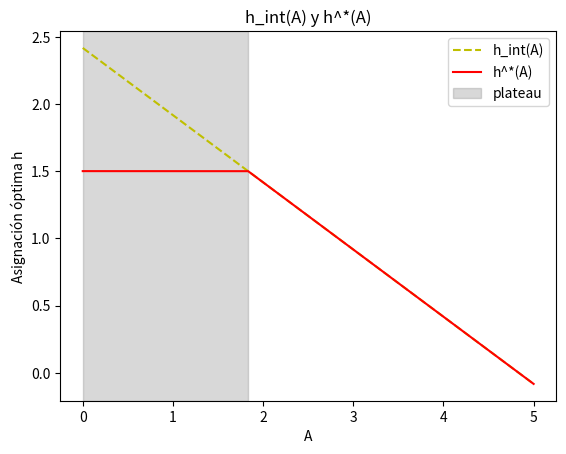
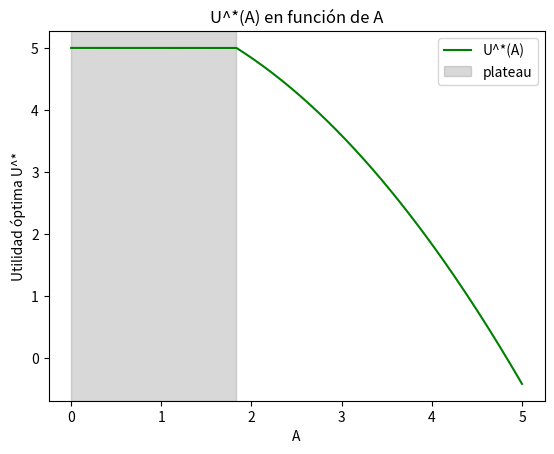

These charts were generated, in order, by the following Python code:
import numpy as np
import matplotlib.pyplot as plt

# Parámetros del modelo
m = 5.0
d = 1.0
h_bar = 1.5

# Coeficiente 'a' de la función f(h)
a = (m + d * h_bar**2) / h_bar

# Definición de las funciones h_int(A), h^*(A) y U^*(A)
def h_int(A):
    # Óptimo interior según la ecuación (3)
    return (a - A) / (2 * d)

def h_star(A):
    # Óptimo con plateau: min(h_int(A), h_bar)
    return np.minimum(h_int(A), h_bar)

def U_of_h(h):
    # Utilidad U(h) por tramos
    return np.where(h <= h_bar, a * h - d * h**2, m)

def U_star(A):
    # Utilidad en el óptimo
    return U_of_h(h_star(A))

# Rango de valores de A para evaluar (por ejemplo, de 0 a 5)
A_vals = np.linspace(0, 5, 200)
h_int_vals = h_int(A_vals)
h_star_vals = h_star(A_vals)
U_star_vals = U_star(A_vals)

# Determinar límites del plateau
A_min = 0.0
A_max = (m - d * h_bar**2) / h_bar  # valor ~1.83 en este caso

# Graficar h_int(A) y h^*(A)
plt.figure()
plt.plot(A_vals, h_int_vals, 'y--', label="h_int(A)")
plt.plot(A_vals, h_star_vals, 'r-', label="h^*(A)")
plt.axvspan(A_min, A_max, color='gray', alpha=0.3, label="plateau")
plt.xlabel("A")
plt.ylabel("Asignación óptima h")
plt.legend()
plt.title("h_int(A) y h^*(A)")

# Graficar U^*(A)
plt.figure()
plt.plot(A_vals, U_star_vals, 'g-', label="U^*(A)")
plt.axvspan(A_min, A_max, color='gray', alpha=0.3, label="plateau")
plt.xlabel("A")
plt.ylabel("Utilidad óptima U^*")
plt.legend()
plt.title("U^*(A) en función de A")

plt.show()
